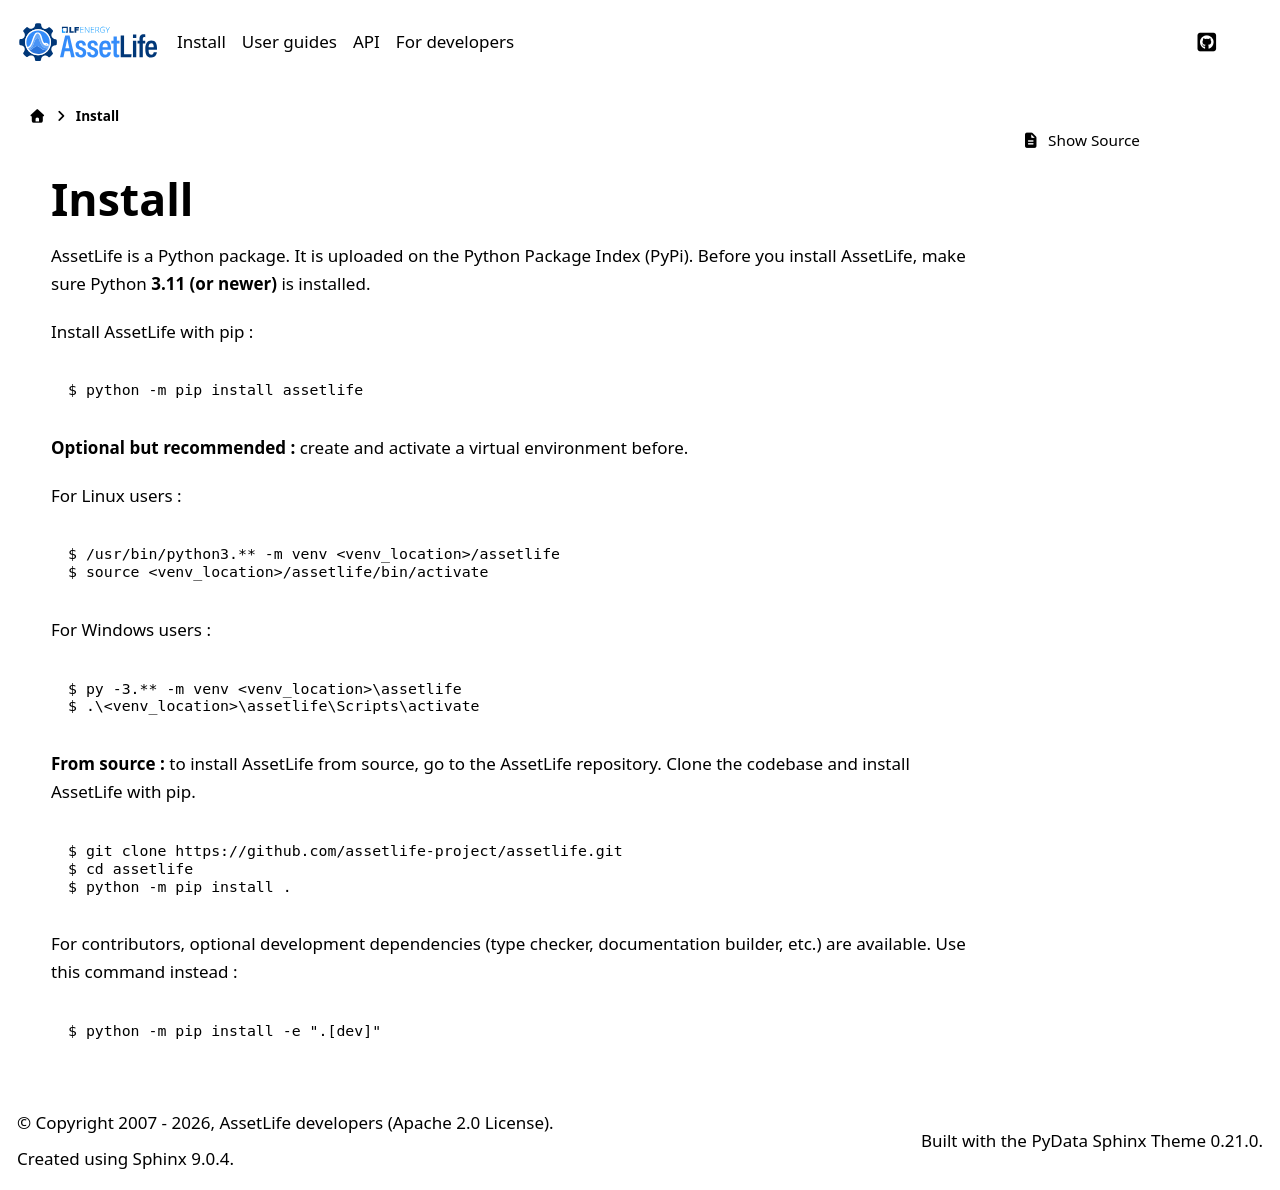

repository: albansteff/assetlife · page: latest/install.html · generator: sphinx

Install
=======

AssetLife is a Python package. It is uploaded on the `Python Package Index (PyPi) <https://pypi.org/>`_. Before you install AssetLife, make
sure Python **3.12 (or newer)** is installed. It is highly recommended to **create and activate** a `Python virtual environment <https://docs.python.org/3/tutorial/venv.html>`_ before.

Install AssetLife with `pip <https://packaging.python.org/en/latest/key_projects/#pip>`_ :

.. code-block::

    $ python -m pip install assetlife


**From source :** to install AssetLife from source, go to the `AssetLife repository <https://github.com/assetlife-project/assetlife>`_. Clone the codebase and install AssetLife with `pip <https://packaging.python.org/en/latest/key_projects/#pip>`_.

.. code-block::

    $ git clone https://github.com/assetlife-project/assetlife.git
    $ cd assetlife
    $ python -m pip install .

.. note::

    For uv users, run ``uv pip install assetlife``
